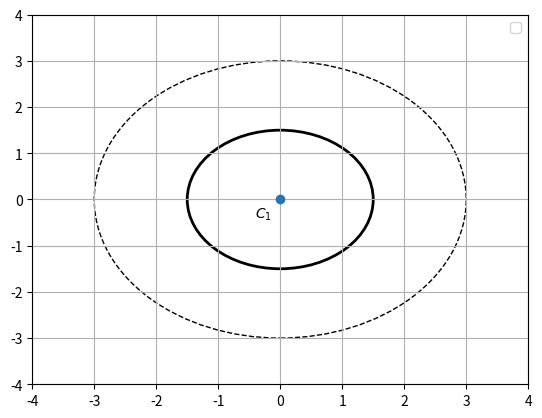

Generate this figure with matplotlib:
import numpy as np
import matplotlib.pyplot as plt

fig, axes = plt.subplots()
axes.set_xlim(-4,4)
axes.set_ylim(-4,4)


# plt.plot(0,0,'o')
# plt.text(0.1,0.1,'A')
# plt.plot(1,0,'o')
# plt.text(1.1,0.1,'B')

plt.plot(0,0,'o')
plt.text(-0.4,-0.4,'$C_1$')

circle_1 = plt.Circle((0,0),3,fill=False,linestyle='--')
axes.add_artist(circle_1)

circle_2=plt.Circle((0,0),1.5,fill=False,linewidth=2)
axes.add_artist(circle_2)
# circle_3=plt.Circle((0.5,-2**0.5),1.5,fill=False,linestyle="--")
# axes.add_artist(circle_3)


plt.legend()
plt.grid()
plt.show()